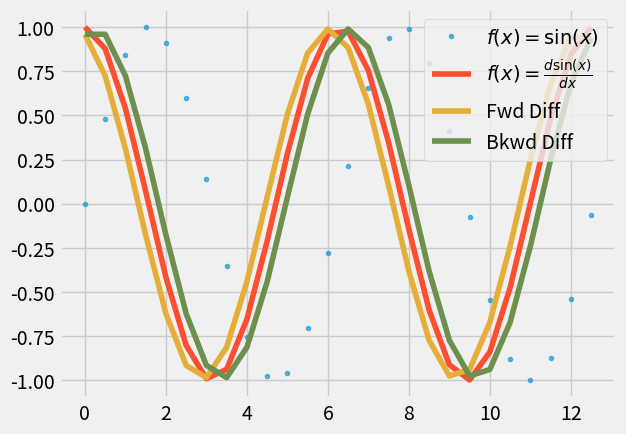

Here is the Python script that generated this plot:
#!/usr/bin/env python3
'''
Let's explore numerical differencing! Yay! Everyone say yay right now.
'''

import numpy as np
import matplotlib.pyplot as plt

plt.style.use('fivethirtyeight')


def fwd_diff(y, dx):
    '''Return forward diff approx of 1st derivative'''

    dydx = np.zeros(y.size)

    # Forward diff:
    dydx[:-1] = (y[1:] - y[:-1]) / dx

    # last point:
    dydx[-1] = (y[-1] - y[-2]) / dx

    return dydx


def bkd_diff(y, dx):
    '''Return backward diff approx of 1st derivative'''

    # Create container for answer.
    dydx = np.zeros(y.size)

    # Backward diff:
    dydx[1:] = (y[1:] - y[:-1]) / dx

    # First point:
    dydx[0] = (y[1] - y[0]) / dx

    return dydx

deltax = 0.5
x = np.arange(0, 4*np.pi, deltax)

fx = np.sin(x)
fxd1 = np.cos(x)

fig, ax = plt.subplots(1, 1)
ax.plot(x, fx, '.', alpha=.6, label=r'$f(x) = \sin(x)$')
ax.plot(x, fxd1, label=r'$f(x) = \frac{d\sin(x)}{dx}$')

ax.plot(x, fwd_diff(fx, deltax), label='Fwd Diff')
ax.plot(x, bkd_diff(fx, deltax), label='Bkwd Diff')

ax.legend(loc='upper right')